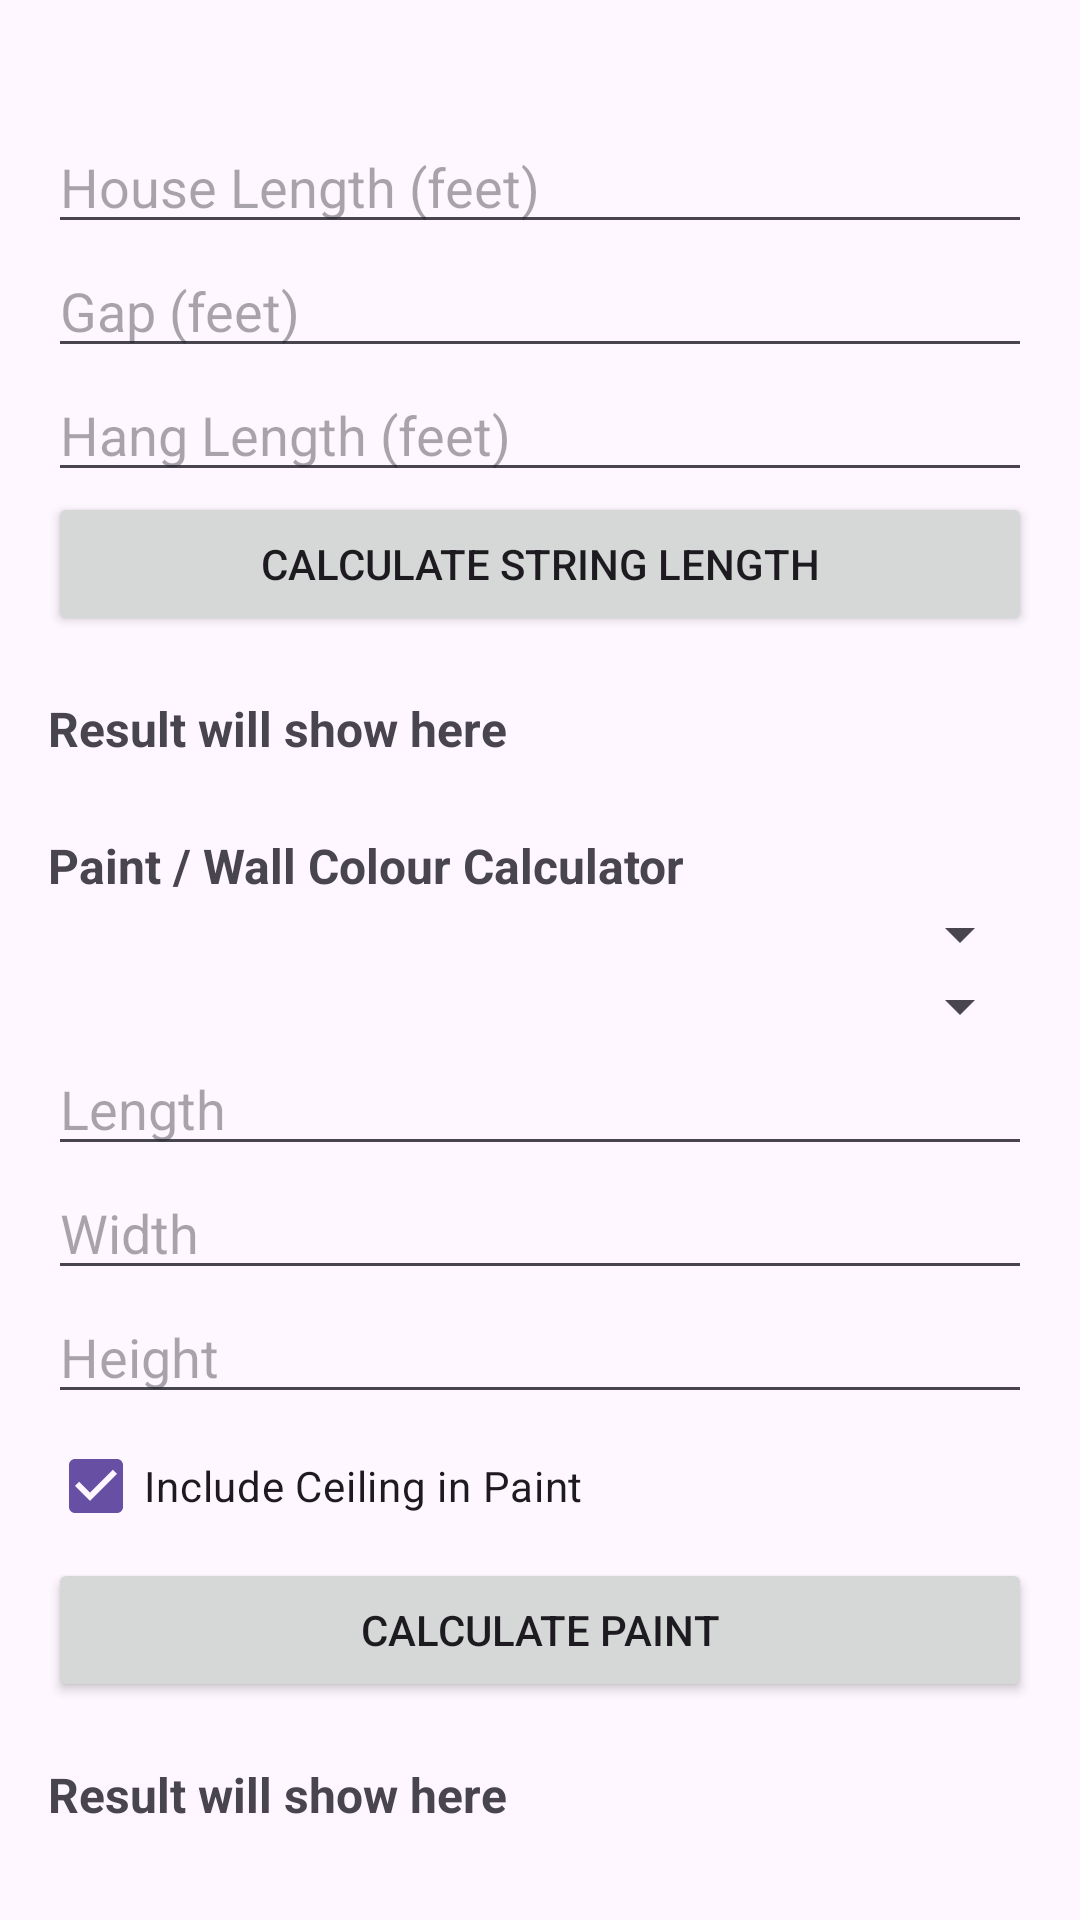

Layout XML and referenced resources for this Android screen:
<!-- AndroidManifest.xml: application theme Theme.YoutubeApis -->
<!-- res/layout/activity_decor_home.xml -->
<?xml version="1.0" encoding="utf-8"?>
<androidx.core.widget.NestedScrollView xmlns:android="http://schemas.android.com/apk/res/android"
    android:layout_width="match_parent"
    android:layout_height="match_parent"

    android:id="@+id/main"
    android:padding="16dp">

    <androidx.appcompat.widget.LinearLayoutCompat
        android:orientation="vertical"
        android:layout_width="match_parent"
        android:layout_height="match_parent">

        <EditText
            android:layout_marginTop="24dp"
            android:id="@+id/etHouseLength"
            android:layout_width="match_parent"
            android:layout_height="wrap_content"
            android:hint="House Length (feet)"
            android:inputType="numberDecimal" />

        <EditText
            android:id="@+id/etGap"
            android:layout_width="match_parent"
            android:layout_height="wrap_content"
            android:hint="Gap (feet)"
            android:inputType="numberDecimal" />

        <EditText
            android:id="@+id/etHang"
            android:layout_width="match_parent"
            android:layout_height="wrap_content"
            android:hint="Hang Length (feet)"
            android:inputType="numberDecimal" />

        <Button
            android:id="@+id/btnCalculate"
            android:layout_width="match_parent"
            android:layout_height="wrap_content"
            android:text="Calculate String Length" />

        <TextView
            android:id="@+id/tvResult"
            android:layout_width="match_parent"
            android:layout_height="wrap_content"
            android:text="Result will show here"
            android:paddingTop="20dp"
            android:textSize="16sp"
            android:textStyle="bold" />




        <TextView
            android:layout_width="match_parent"
            android:layout_height="wrap_content"
            android:text="Paint / Wall Colour Calculator"
            android:paddingTop="24dp"
            android:textSize="16sp"
            android:textStyle="bold" />

        
        <Spinner
            android:id="@+id/spinnerUnits"
            android:layout_width="match_parent"
            android:layout_height="wrap_content"
            android:entries="@array/units_array" />

        
        <Spinner
            android:id="@+id/spinnerPaintType"
            android:layout_width="match_parent"
            android:layout_height="wrap_content"
            android:entries="@array/paint_types_array" />

        <EditText
            android:id="@+id/etLength"
            android:layout_width="match_parent"
            android:layout_height="wrap_content"
            android:hint="Length"
            android:inputType="numberDecimal" />

        <EditText
            android:id="@+id/etWidth"
            android:layout_width="match_parent"
            android:layout_height="wrap_content"
            android:hint="Width"
            android:inputType="numberDecimal" />

        <EditText
            android:id="@+id/etHeight"
            android:layout_width="match_parent"
            android:layout_height="wrap_content"
            android:hint="Height"
            android:inputType="numberDecimal" />

        <CheckBox
            android:id="@+id/cbIncludeCeiling"
            android:layout_width="wrap_content"
            android:layout_height="wrap_content"
            android:text="Include Ceiling in Paint"
            android:checked="true" />

        <Button
            android:id="@+id/btnCalculatePaint"
            android:layout_width="match_parent"
            android:layout_height="wrap_content"
            android:text="Calculate Paint" />

        <TextView
            android:id="@+id/tvPaintResult"
            android:layout_width="match_parent"
            android:layout_height="wrap_content"
            android:text="Result will show here"
            android:paddingTop="20dp"
            android:textSize="16sp"
            android:textStyle="bold" />



        <TextView
            android:id="@+id/tvNoiseLevel"
            android:layout_width="wrap_content"
            android:layout_height="wrap_content"
            android:text="Noise Level: 0 dB"
            android:textSize="20sp"
            android:textStyle="bold"
            android:paddingVertical="16dp" />

        <Button
            android:id="@+id/btnStart"
            android:layout_width="wrap_content"
            android:layout_height="wrap_content"
            android:text="Start Measuring" />

        <Button
            android:id="@+id/btnStop"
            android:layout_width="wrap_content"
            android:layout_height="wrap_content"
            android:text="Stop Measuring"
            android:visibility="gone" />

    </androidx.appcompat.widget.LinearLayoutCompat>



</androidx.core.widget.NestedScrollView>
<!-- resources referenced by this layout -->
<resources>
  <style name="Theme.YoutubeApis" parent="Base.Theme.YoutubeApis" />
  <style name="Base.Theme.YoutubeApis" parent="Theme.Material3.DayNight.NoActionBar">
          
          
      </style>
</resources>
